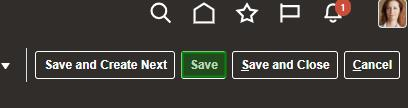
Task: New Test Automation Framework
Workflow: AP_SaveInvoice

Step 1: click on the link 'Save' (msedge.exe)

Step 2: check the button 'Continue' (msedge.exe) (no picture)

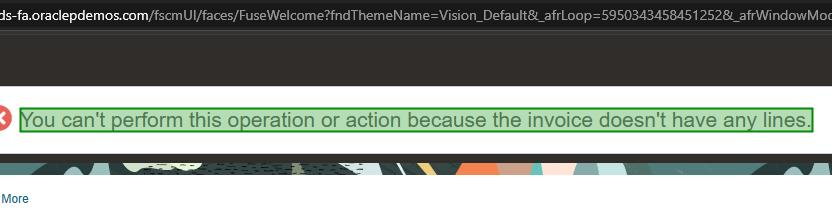
Step 3: check the element (msedge.exe)

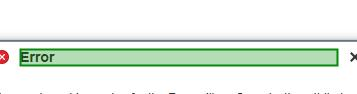
Step 4: check the element (msedge.exe)

Step 5 [then]: click on the button 'Continue' (msedge.exe) (no picture)

Step 6 [then]: get-text from the element (msedge.exe) (same screen as step 3) (repeated 3 times)

Step 9: click on the button (msedge.exe) (no picture)

Step 10: get-text from the heading (msedge.exe) (no picture)

Step 11: check the button 'Continue' (msedge.exe) (no picture)

Step 12: check the element (msedge.exe) (same screen as step 3) (repeated 2 times)

Step 14 [then]: click on the button 'Continue' (msedge.exe) (no picture)

Step 15 [then]: get-text from the element (msedge.exe) (same screen as step 3) (repeated 3 times)

Step 18: click on the button (msedge.exe) (no picture)

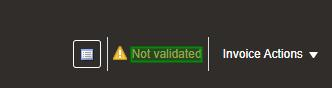
Step 19: get-text from the link (msedge.exe)

Step 20 [then]: click on the link 'Save and Close' (msedge.exe) (no picture)

Step 21: check the button 'Continue' (msedge.exe) (no picture)

Step 22: check the element (msedge.exe) (same screen as step 3) (repeated 2 times)

Step 24: click on the button 'Continue' (msedge.exe) (no picture)

Step 25: get-text from the element (msedge.exe) (same screen as step 3) (repeated 3 times)

Step 28: click on the button (msedge.exe) (no picture)

Step 29: check the link (msedge.exe) (no picture)

Step 30: click on the link 'Save and Close' (msedge.exe) (no picture)

Step 31: check the button 'Continue' (msedge.exe) (no picture)

Step 32: check the element (msedge.exe) (same screen as step 3) (repeated 2 times)

Step 34: click on the button 'Continue' (msedge.exe) (no picture)

Step 35: get-text from the element (msedge.exe) (same screen as step 3) (repeated 2 times)
